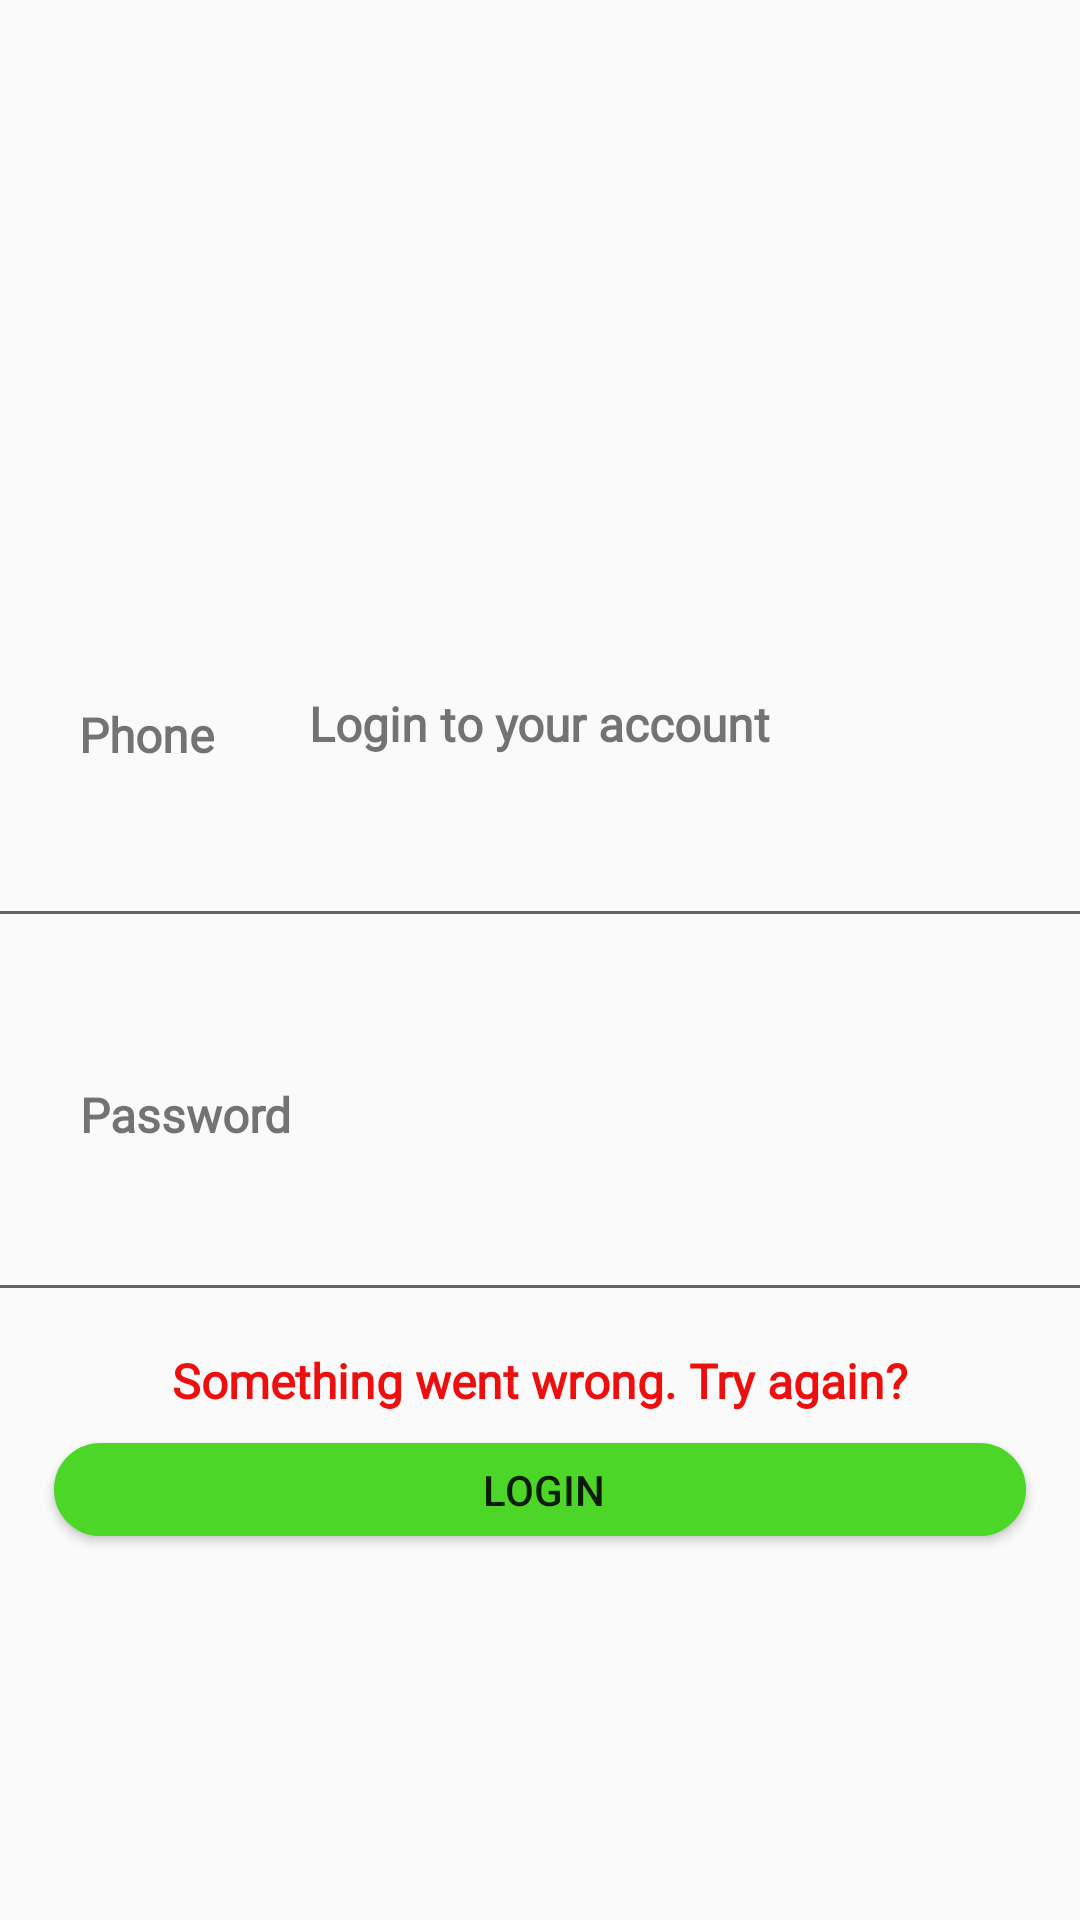

Here is an Android app screen rendered from its layout file. Give the layout XML and the strings, colors and styles it references.
<!-- AndroidManifest.xml: application theme Theme.WhatsappHomePage -->
<!-- res/layout/fragment_fail_login.xml -->
<?xml version="1.0" encoding="utf-8"?>
<layout
    xmlns:android="http://schemas.android.com/apk/res/android"
    xmlns:app="http://schemas.android.com/apk/res-auto"
    xmlns:tools="http://schemas.android.com/tools">


<androidx.constraintlayout.widget.ConstraintLayout
   android:layout_width="match_parent"
    android:layout_height="match_parent">

    <ImageView
        android:id="@+id/iv_logo"
        android:layout_width="414dp"
        android:layout_height="222dp"
        android:src="@drawable/whatsapplogo"
        app:layout_constraintEnd_toEndOf="parent"
        app:layout_constraintTop_toTopOf="parent"
        />

    <TextView
        android:id="@+id/login"
        android:text="@string/login_to_your_account"
        app:layout_constraintBottom_toTopOf="@+id/tv_phone"
        app:layout_constraintEnd_toEndOf="parent"
        app:layout_constraintHorizontal_bias="0.498"
        app:layout_constraintStart_toStartOf="parent"
        app:layout_constraintTop_toBottomOf="@+id/iv_logo"
        app:layout_constraintVertical_bias="0.173"
        style="@style/LoginStyle" />

    <TextView
        android:id="@+id/tv_phone"
        style="@style/LoginStyle"
        android:layout_width="wrap_content"
        android:layout_height="wrap_content"
        android:layout_marginBottom="8dp"
        android:text="@string/phone"
        app:layout_constraintBottom_toTopOf="@+id/phone_input"
        app:layout_constraintEnd_toEndOf="parent"
        app:layout_constraintHorizontal_bias="0.084"
        app:layout_constraintStart_toStartOf="parent" />

    <EditText
        android:id="@+id/phone_input"
        android:layout_width="375dp"
        android:layout_height="49dp"
        android:layout_marginBottom="48dp"
        android:ems="10"
        android:inputType="phone"
        app:layout_constraintBottom_toTopOf="@+id/tv_password"
        app:layout_constraintEnd_toEndOf="parent"
        app:layout_constraintHorizontal_bias="0.444"
        app:layout_constraintStart_toStartOf="parent" />

    <TextView
        android:id="@+id/tv_password"
        style="@style/LoginStyle"
        android:layout_width="wrap_content"
        android:layout_height="wrap_content"
        android:text="@string/password"
        app:layout_constraintBottom_toTopOf="@+id/password_input"
        app:layout_constraintEnd_toEndOf="parent"
        app:layout_constraintHorizontal_bias="0.091"
        app:layout_constraintStart_toStartOf="parent" />

    <EditText
        android:id="@+id/password_input"
        android:layout_width="377dp"
        android:layout_height="55dp"
        android:layout_marginBottom="12dp"
        android:ems="10"
        android:inputType="textPassword"
        app:layout_constraintBottom_toTopOf="@+id/tv_wrong"
        app:layout_constraintEnd_toEndOf="parent"
        app:layout_constraintHorizontal_bias="0.529"
        app:layout_constraintStart_toStartOf="parent" />

    <Button
        android:id="@+id/login_button"
        android:layout_width="324dp"
        android:layout_height="31dp"
        android:layout_marginBottom="128dp"
        android:background="@drawable/rounded_recieve"
        android:backgroundTint="@color/login_button"
        android:text="@string/login"
        app:layout_constraintBottom_toBottomOf="parent"
        app:layout_constraintEnd_toEndOf="parent"
        app:layout_constraintStart_toStartOf="parent"
        />

    <TextView
        android:id="@+id/tv_wrong"
        style="@style/LoginStyle"
        android:layout_width="wrap_content"
        android:layout_height="wrap_content"
        android:layout_marginBottom="41dp"
        android:text="@string/tryagain"
        android:textColor="#ED0E0E"
        app:layout_constraintBottom_toBottomOf="@+id/login_button"
        app:layout_constraintEnd_toEndOf="parent"
        app:layout_constraintStart_toStartOf="parent" />
</androidx.constraintlayout.widget.ConstraintLayout>
</layout>
<!-- resources referenced by this layout -->
<resources>
  <color name="login_button">#4CD627</color>
  <!-- drawable rounded_recieve (drawable) -->
  <?xml version="1.0" encoding="utf-8"?>
  <shape xmlns:android="http://schemas.android.com/apk/res/android"
      android:shape="rectangle">
      <solid android:color="@color/white"/>
      <corners android:radius="20dp"/>
      <stroke android:width="1dp" android:color="@color/white"/>
      <padding android:top="3dp" android:bottom="3dp" android:left="5dp" android:right="3dp"/>
  
  </shape>
  <string name="login">Login</string>
  <string name="login_to_your_account">Login to your account</string>
  <string name="password">Password</string>
  <string name="phone">Phone</string>
  <string name="tryagain">Something went wrong. Try again?</string>
  <style name="LoginStyle">
          <item name="android:layout_width">wrap_content</item>
          <item name="android:layout_height">wrap_content</item>
          <item name="android:layout_marginTop">12dp</item>
          <item name="android:fontFamily">@font/roboto</item>
          <item name="android:textAlignment">center</item>
          <item name="android:textSize">16sp</item>
          <item name="android:textStyle">bold</item>
      </style>
  <style name="Theme.WhatsappHomePage" parent="Theme.AppCompat.Light.NoActionBar">
          
      </style>
  <color name="white">#FFFFFFFF</color>
</resources>
